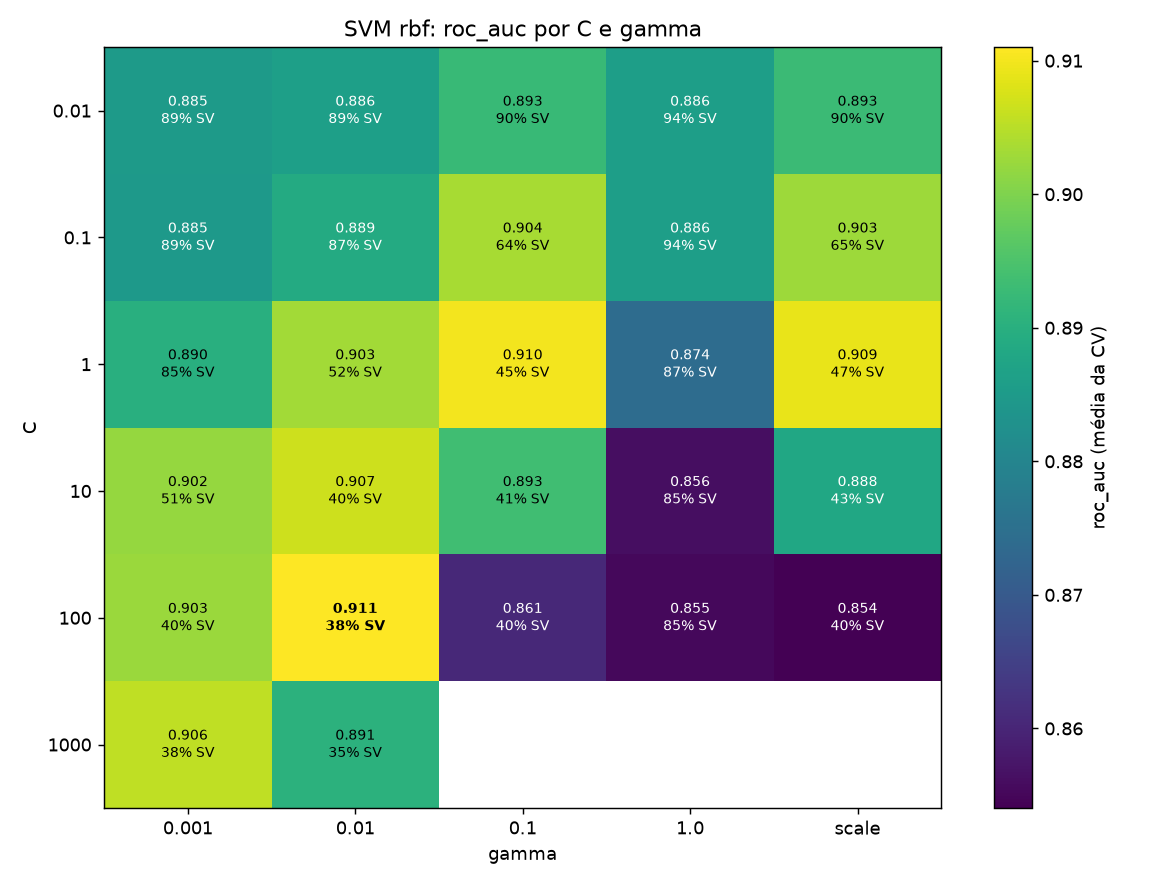

Data behind this chart, as committed beside it:
C, gamma, media, pct_sv, run
1.0, scale, 0.9091, 46.85, 20261116_221432_b974c7_R2_atalho__sem_co…
0.01, 0.001, 0.8851, 89.41, 20261117_145832_10bc78_R3_rbf__C=0.01_ga…
0.01, 0.01, 0.8863, 89.45, 20261117_145846_36f156_R3_rbf__C=0.01_ga…
0.01, 0.1, 0.8925, 89.74, 20261117_145902_1303f0_R3_rbf__C=0.01_ga…
0.01, 1.0, 0.886, 94.21, 20261117_145918_491a4c_R3_rbf__C=0.01_ga…
0.01, scale, 0.8929, 89.75, 20261117_145933_65fbfd_R3_rbf__C=0.01_ga…
0.1, 0.001, 0.8846, 89.49, 20261117_145948_a7ab69_R3_rbf__C=0.1_gam…
0.1, 0.01, 0.8889, 87.34, 20261117_150002_0f6585_R3_rbf__C=0.1_gam…
0.1, 0.1, 0.9037, 64.35, 20261117_150016_84c800_R3_rbf__C=0.1_gam…
0.1, 1.0, 0.886, 94.49, 20261117_150029_9e8fad_R3_rbf__C=0.1_gam…
0.1, scale, 0.9027, 65.31, 20261117_150043_6646dc_R3_rbf__C=0.1_gam…
1.0, 0.001, 0.8899, 85.28, 20261117_150056_292f97_R3_rbf__C=1.0_gam…
1.0, 0.01, 0.9032, 52.44, 20261117_150112_037f45_R3_rbf__C=1.0_gam…
1.0, 0.1, 0.9101, 45.33, 20261117_150131_87332c_R3_rbf__C=1.0_gam…
1.0, 1.0, 0.8742, 87.01, 20261117_150150_87839c_R3_rbf__C=1.0_gam…
10.0, 0.001, 0.9021, 51.42, 20261117_150207_c30068_R3_rbf__C=10.0_ga…
10.0, 0.01, 0.9067, 40.48, 20261117_150222_79fb5c_R3_rbf__C=10.0_ga…
10.0, 0.1, 0.8935, 40.71, 20261117_150237_2cc42f_R3_rbf__C=10.0_ga…
10.0, 1.0, 0.8561, 84.65, 20261117_150250_a750c1_R3_rbf__C=10.0_ga…
10.0, scale, 0.8879, 42.93, 20261117_150304_334ecf_R3_rbf__C=10.0_ga…
100.0, 0.001, 0.9025, 39.98, 20261117_150317_3c0253_R3_rbf__C=100.0_g…
100.0, 0.01, 0.911, 37.78, 20261117_150330_469d40_R3_rbf__C=100.0_g…
100.0, 0.1, 0.8606, 39.71, 20261117_150344_3b1633_R3_rbf__C=100.0_g…
100.0, 1.0, 0.8553, 84.51, 20261117_150358_231b5a_R3_rbf__C=100.0_g…
100.0, scale, 0.854, 40.24, 20261117_150413_a7c2a0_R3_rbf__C=100.0_g…
1000, 0.001, 0.9056, 38.12, 20261117_152059_4b3fcb_R3_rbf_ext__C=100…
1000, 0.01, 0.8906, 35.15, 20261117_152112_6eccb8_R3_rbf_ext__C=100…
